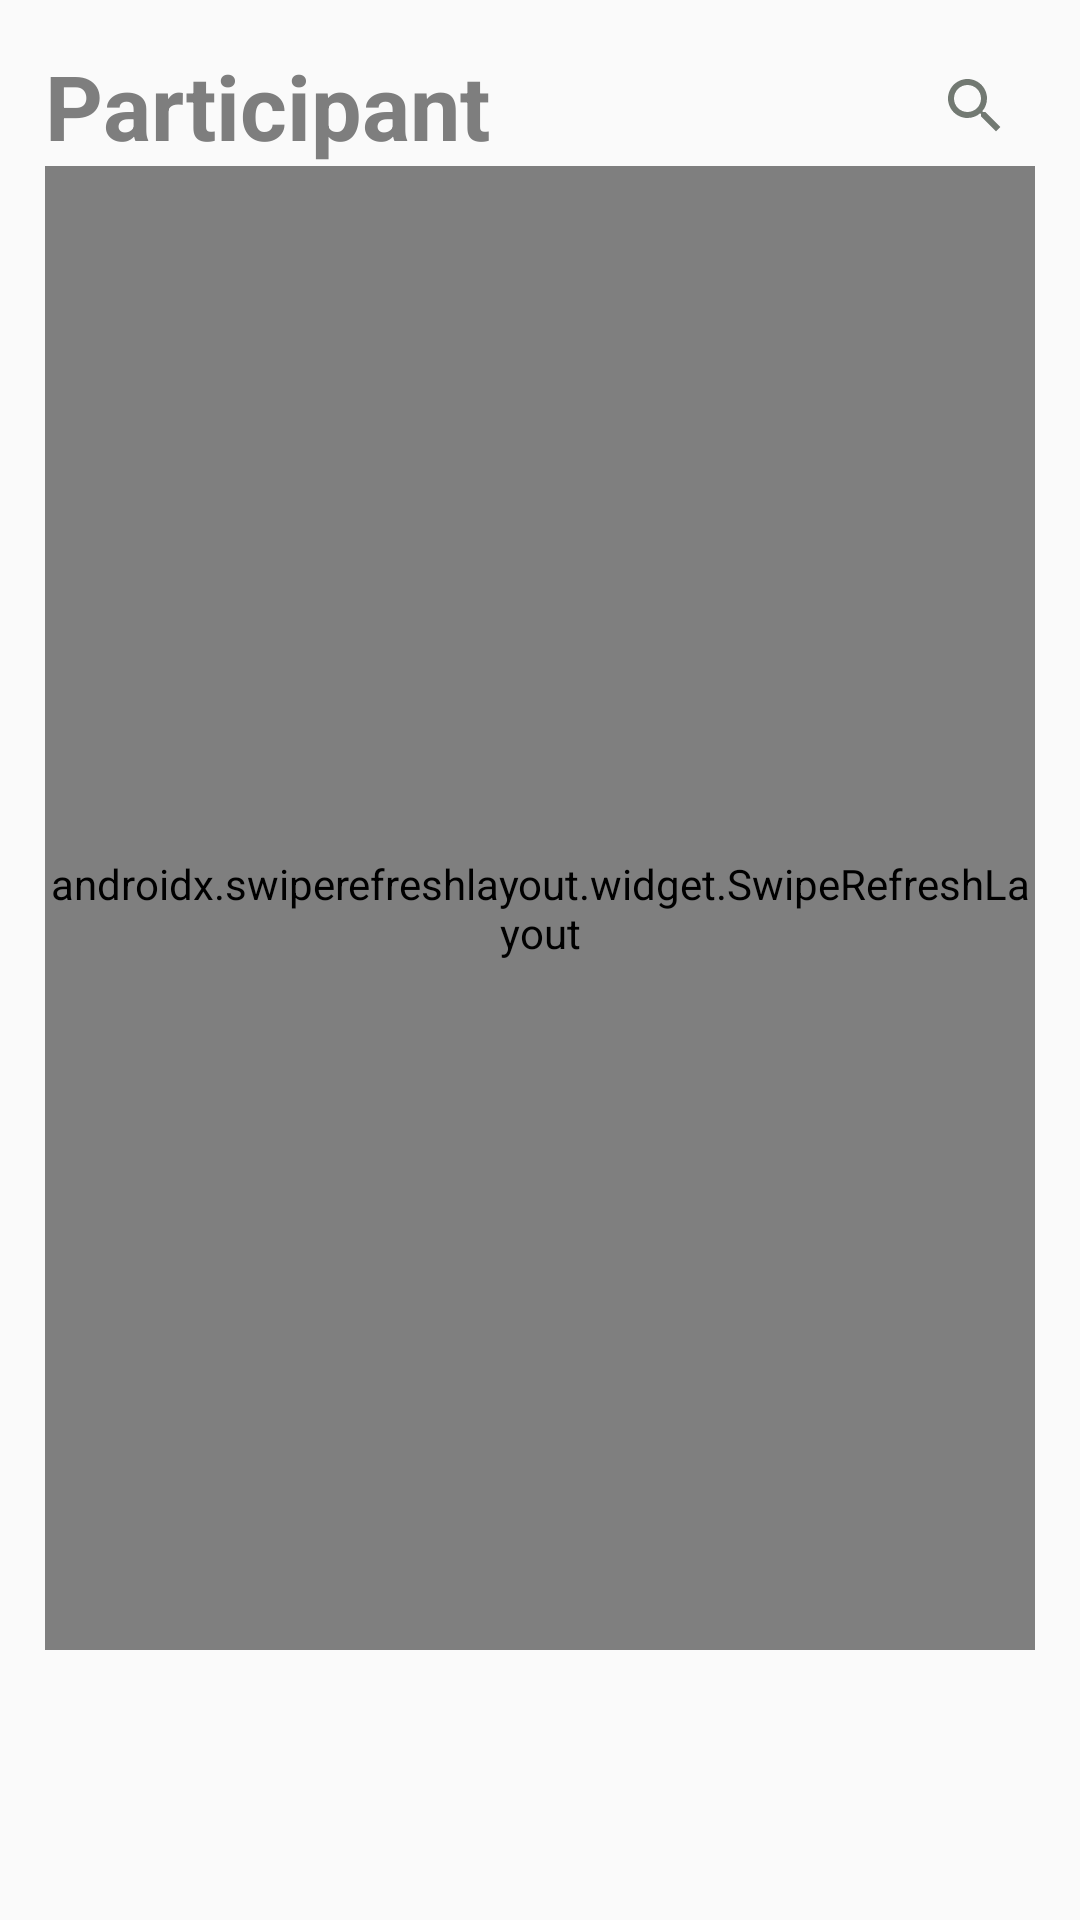

Produce the Android XML layout that renders to this screen, including the resource entries it uses.
<!-- AndroidManifest.xml: application theme AppTheme -->
<!-- res/layout/fragment_member.xml -->
<?xml version="1.0" encoding="utf-8"?>
<LinearLayout xmlns:android="http://schemas.android.com/apk/res/android"
    xmlns:tools="http://schemas.android.com/tools"
    android:layout_width="match_parent"
    android:layout_height="match_parent"
    xmlns:app="http://schemas.android.com/apk/res-auto"
    tools:context=".EventFragment"
    android:paddingTop="@dimen/layout_15"
    android:paddingLeft="@dimen/layout_15"
    android:paddingRight="@dimen/layout_15"
    android:paddingBottom="@dimen/layout_90"
    android:orientation="vertical">

    <ProgressBar
        android:layout_width="match_parent"
        android:layout_height="@dimen/layout_5"
        android:id="@+id/pb"
        android:indeterminate="true"
        android:visibility="gone"
        style="@style/Widget.AppCompat.ProgressBar.Horizontal"/>

    <androidx.constraintlayout.widget.ConstraintLayout
        android:layout_width="match_parent"
        android:layout_height="wrap_content"
        android:id="@+id/ll_tittle">

        <TextView
            android:id="@+id/tv_title"
            android:layout_width="350dp"
            android:layout_height="wrap_content"
            android:text="@string/title_participant"
            android:textColor="@color/grey"
            android:textSize="30sp"
            android:textStyle="bold"
            app:layout_constraintBottom_toBottomOf="parent"
            app:layout_constraintLeft_toLeftOf="parent"
            app:layout_constraintRight_toRightOf="@+id/iv_search"
            app:layout_constraintStart_toStartOf="parent"
            app:layout_constraintTop_toTopOf="parent"
            tools:ignore="MissingConstraints" />

        <ImageView
            android:id="@+id/iv_search"
            android:layout_width="40dp"
            android:layout_height="wrap_content"
            android:clickable="true"
            android:src="@drawable/ic_search_grey_dark_24dp"
            app:layout_constraintBottom_toBottomOf="parent"
            app:layout_constraintEnd_toEndOf="parent"
            app:layout_constraintLeft_toRightOf="@+id/tv_title"
            app:layout_constraintTop_toTopOf="parent"
            tools:ignore="MissingConstraints" />

    </androidx.constraintlayout.widget.ConstraintLayout>

    <androidx.constraintlayout.widget.ConstraintLayout
        android:layout_width="match_parent"
        android:layout_height="wrap_content"
        android:visibility="gone"
        android:id="@+id/ll_search">

        <TextView
            android:id="@+id/tv_small_title"
            android:layout_width="0dp"
            android:layout_height="wrap_content"
            android:text="@string/title_participant"
            android:textColor="@color/grey"
            android:textSize="20sp"
            android:textStyle="bold"
            app:layout_constraintEnd_toEndOf="parent"
            app:layout_constraintLeft_toLeftOf="parent"
            app:layout_constraintStart_toStartOf="parent"
            app:layout_constraintTop_toTopOf="parent"
            tools:ignore="MissingConstraints" />

        <ImageView
            android:id="@+id/iv_close"
            android:layout_width="30dp"
            android:layout_height="30dp"
            android:clickable="true"
            android:src="@drawable/ic_arrow_back_grey_24dp"
            app:layout_constraintBottom_toBottomOf="parent"
            app:layout_constraintRight_toLeftOf="@id/et_search"
            app:layout_constraintStart_toStartOf="parent"
            app:layout_constraintTop_toBottomOf="@id/tv_small_title" />

        <EditText
            android:id="@+id/et_search"
            android:layout_width="0dp"
            android:layout_height="wrap_content"
            android:layout_marginLeft="@dimen/layout_10"
            android:background="@drawable/greyedittextrcorner"
            android:imeOptions="actionSearch"
            android:inputType="text"
            android:lines="1"
            android:maxLines="1"
            android:singleLine="true"
            app:layout_constraintBottom_toBottomOf="parent"
            app:layout_constraintEnd_toEndOf="parent"
            app:layout_constraintStart_toEndOf="@+id/iv_close"
            app:layout_constraintTop_toBottomOf="@id/tv_small_title"
            app:layout_constraintVertical_bias="0.0" />

    </androidx.constraintlayout.widget.ConstraintLayout>

    
    <androidx.swiperefreshlayout.widget.SwipeRefreshLayout
        android:layout_width="match_parent"
        android:layout_height="match_parent"
        android:id="@+id/eventSwipeRefreshLayout">

        <androidx.recyclerview.widget.RecyclerView
            android:layout_width="match_parent"
            android:layout_height="match_parent"
            android:paddingTop="@dimen/layout_15"
            android:id="@+id/rv_members">

        </androidx.recyclerview.widget.RecyclerView>
    </androidx.swiperefreshlayout.widget.SwipeRefreshLayout>

</LinearLayout>
<!-- resources referenced by this layout -->
<resources>
  <color name="grey">#7E7E7E</color>
  <dimen name="layout_10">10dp</dimen>
  <dimen name="layout_15">15dp</dimen>
  <dimen name="layout_5">5dp</dimen>
  <dimen name="layout_90">90dp</dimen>
  <!-- drawable greyedittextrcorner (drawable) -->
  <?xml version="1.0" encoding="UTF-8"?>
  <shape xmlns:android="http://schemas.android.com/apk/res/android">
      <solid android:color="@color/white"/>
  
      <stroke android:width="@dimen/layout_1"
          android:color="#E7E7E7" />
  
      <solid android:color="#fff"/>
  
      <padding android:left="@dimen/layout_10"
          android:top="@dimen/layout_10"
          android:right="@dimen/layout_10"
          android:bottom="@dimen/layout_10" />
  
      <corners android:bottomRightRadius="@dimen/layout_10"
          android:bottomLeftRadius="@dimen/layout_10"
          android:topLeftRadius="@dimen/layout_10"
          android:topRightRadius="@dimen/layout_10"/>
  </shape>
  <!-- drawable ic_arrow_back_grey_24dp (drawable) -->
  <vector android:height="24dp" android:tint="#727972"
      android:viewportHeight="24.0" android:viewportWidth="24.0"
      android:width="24dp" xmlns:android="http://schemas.android.com/apk/res/android">
      <path android:fillColor="#FF000000" android:pathData="M20,11H7.83l5.59,-5.59L12,4l-8,8 8,8 1.41,-1.41L7.83,13H20v-2z"/>
  </vector>
  <!-- drawable ic_search_grey_dark_24dp (drawable) -->
  <vector android:height="24dp" android:tint="#727972"
      android:viewportHeight="24.0" android:viewportWidth="24.0"
      android:width="24dp" xmlns:android="http://schemas.android.com/apk/res/android">
      <path android:fillColor="#FF000000" android:pathData="M15.5,14h-0.79l-0.28,-0.27C15.41,12.59 16,11.11 16,9.5 16,5.91 13.09,3 9.5,3S3,5.91 3,9.5 5.91,16 9.5,16c1.61,0 3.09,-0.59 4.23,-1.57l0.27,0.28v0.79l5,4.99L20.49,19l-4.99,-5zM9.5,14C7.01,14 5,11.99 5,9.5S7.01,5 9.5,5 14,7.01 14,9.5 11.99,14 9.5,14z"/>
  </vector>
  <string name="title_participant">Participant</string>
  <style name="AppTheme" parent="Theme.AppCompat.Light.DarkActionBar">
          
          <item name="colorPrimary">@color/colorPrimary</item>
          <item name="colorPrimaryDark">@color/colorPrimaryDark</item>
          <item name="colorAccent">@color/colorAccent</item>
      </style>
  <color name="white">#fff</color>
  <dimen name="layout_1">1dp</dimen>
  <color name="colorPrimary">#fff</color>
  <color name="colorPrimaryDark">#fff</color>
  <color name="colorAccent">#fea02f</color>
</resources>
